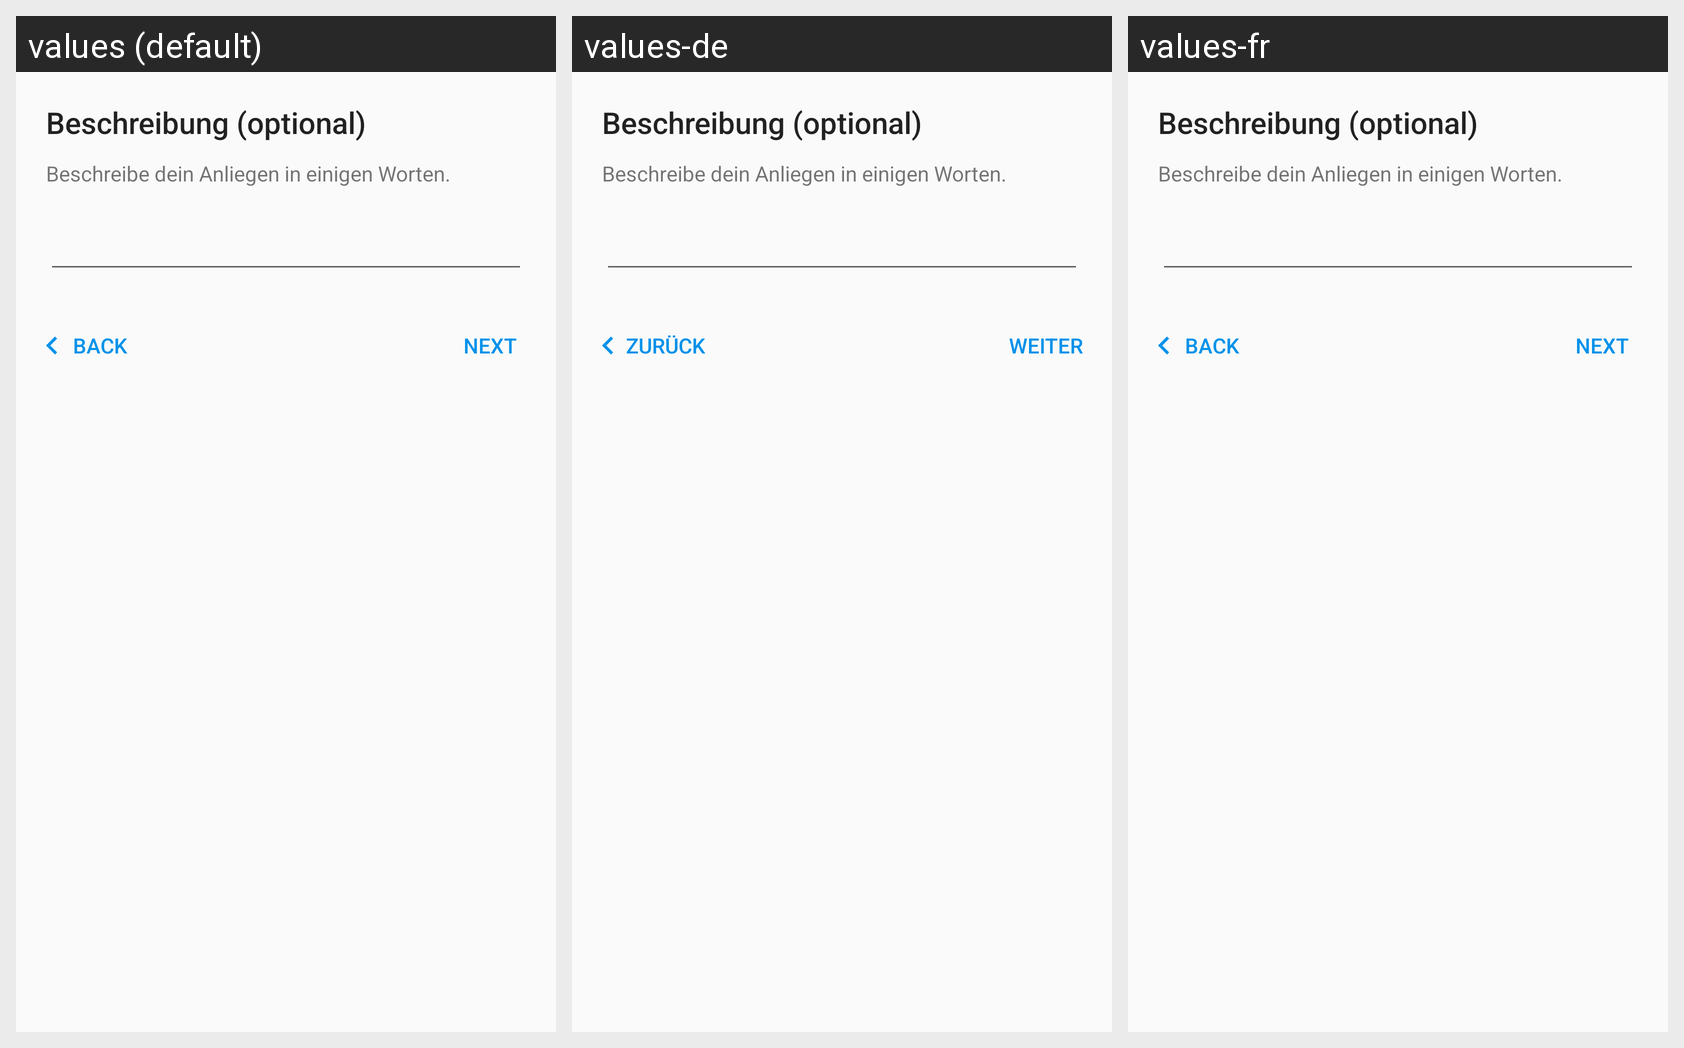

Strings drawn on this Android screen and how each of the app's shown locales translates them:
Android screen res/layout/dialog_create_survey_content.xml rendered under 3 locales, left to right: values (default), values-de, values-fr. Device: Nexus 5 (rendered at 1080×1920; each locale shown at half size, 540×960, under a caption strip naming it); theme AppTheme.
Strings drawn on this screen, with the default value and each locale's value (text and hints the layout hard-codes, and strings that could not be matched under every locale, appear in the picture but are not listed):

title_survey_content
  values: Beschreibung (optional)
  values-de: Beschreibung (optional)
  values-fr: Beschreibung (optional)

survey_description_content
  values: Beschreibe dein Anliegen in einigen Worten.
  values-de: Beschreibe dein Anliegen in einigen Worten.
  values-fr: Beschreibe dein Anliegen in einigen Worten.

button_next
  values: Next
  values-de: Weiter
  values-fr: Next

back
  values: Back
  values-de: Zurück
  values-fr: Back
